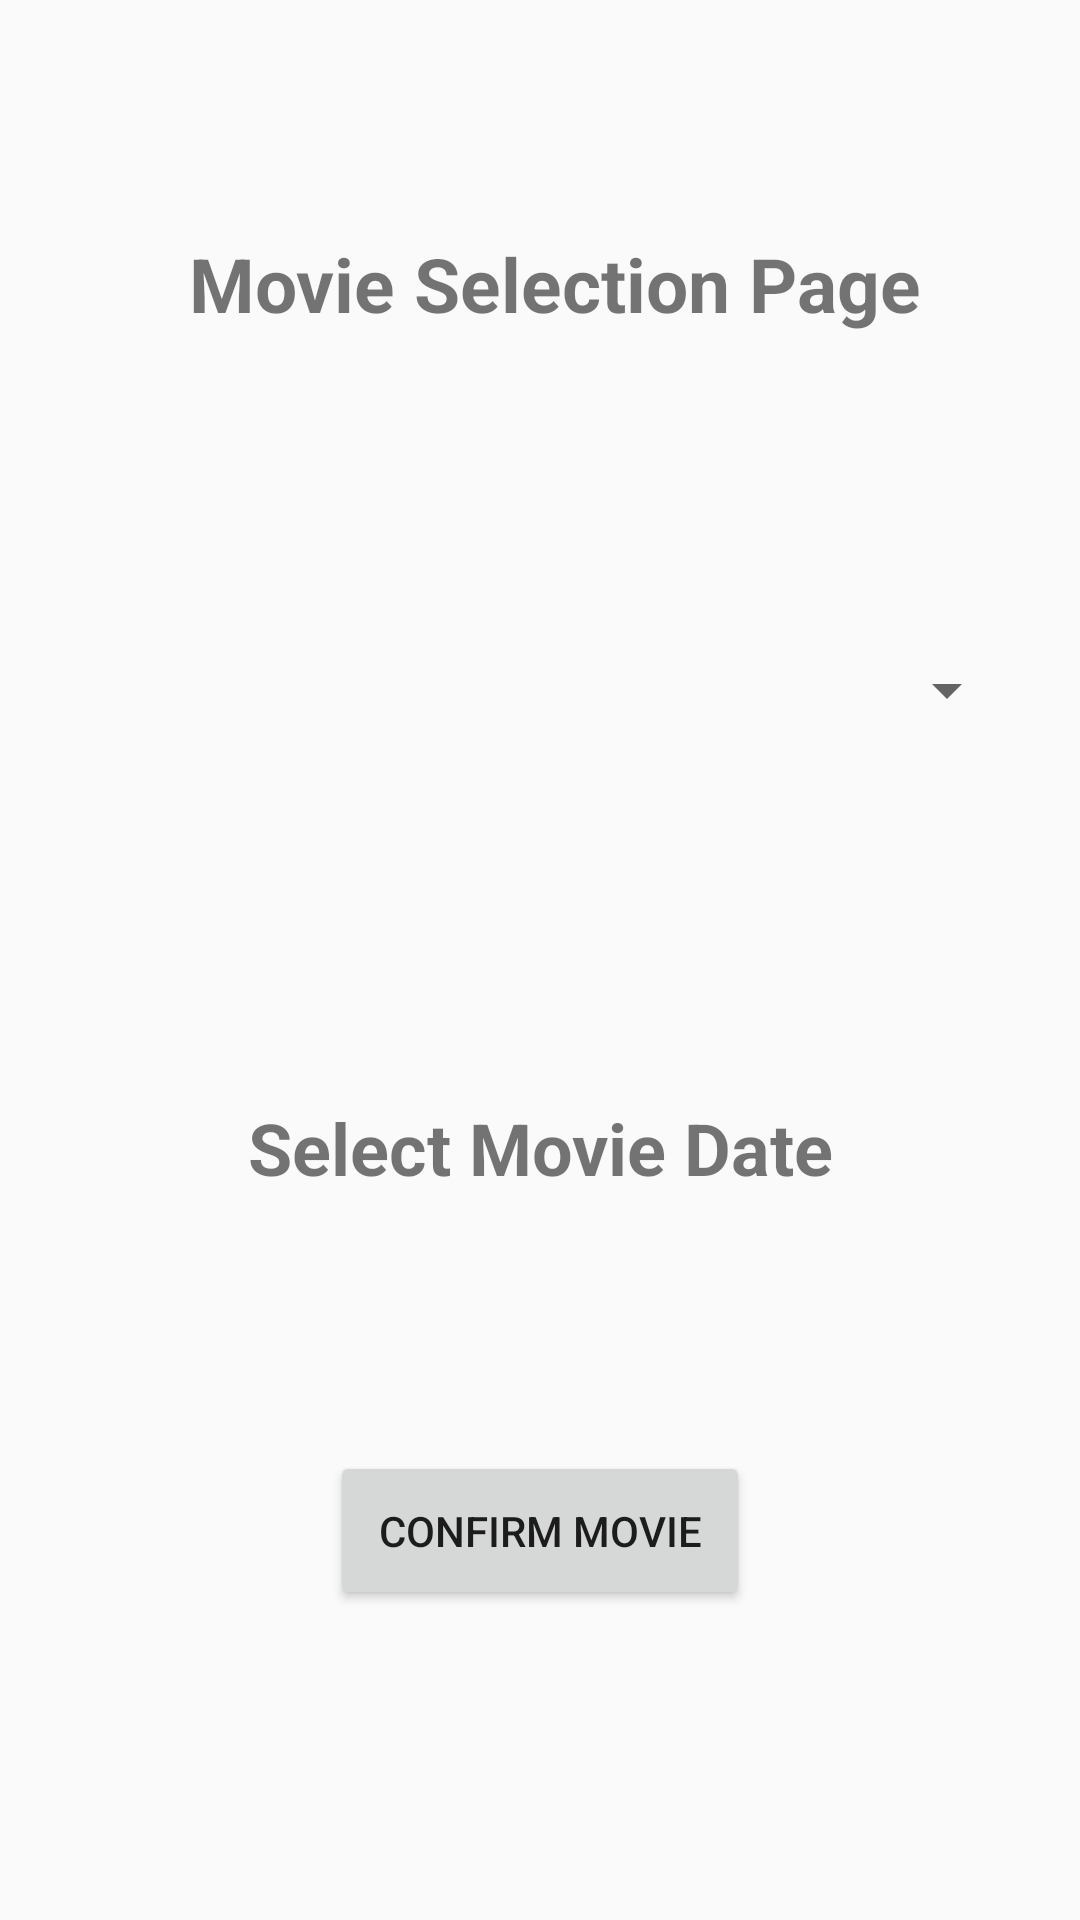

Produce the Android XML layout that renders to this screen, including the resource entries it uses.
<!-- AndroidManifest.xml: application theme AppTheme -->
<!-- res/layout/activity_movie.xml -->
<?xml version="1.0" encoding="utf-8"?>

<androidx.constraintlayout.widget.ConstraintLayout xmlns:android="http://schemas.android.com/apk/res/android"
    xmlns:app="http://schemas.android.com/apk/res-auto"
    xmlns:tools="http://schemas.android.com/tools"
    android:layout_width="match_parent"
    android:layout_height="match_parent"
    tools:context=".MovieActivity">

    <TextView
        android:id="@+id/textView"
        android:layout_width="300dp"
        android:layout_height="50dp"
        android:gravity="center"
        android:text="Movie Selection Page"
        android:textSize="25sp"
        android:textStyle="bold"
        app:layout_constraintBottom_toBottomOf="parent"
        app:layout_constraintEnd_toEndOf="parent"
        app:layout_constraintHorizontal_bias="0.585"
        app:layout_constraintStart_toStartOf="parent"
        app:layout_constraintTop_toTopOf="parent"
        app:layout_constraintVertical_bias="0.118" />

    <Spinner
        android:id="@+id/moviespinner"
        android:layout_width="320dp"
        android:layout_height="67dp"
        app:layout_constraintBottom_toBottomOf="parent"
        app:layout_constraintEnd_toEndOf="parent"
        app:layout_constraintHorizontal_bias="0.494"
        app:layout_constraintStart_toStartOf="parent"
        app:layout_constraintTop_toTopOf="parent"
        app:layout_constraintVertical_bias="0.343" />

    <TextView
        android:id="@+id/dialog"
        android:layout_width="360dp"
        android:layout_height="48dp"
        android:text="Select Movie Date"
        android:gravity="center"
        android:textSize="24sp"
        android:textStyle="bold"
        app:layout_constraintBottom_toBottomOf="parent"
        app:layout_constraintEnd_toEndOf="parent"
        app:layout_constraintStart_toStartOf="parent"
        app:layout_constraintTop_toTopOf="parent"
        app:layout_constraintVertical_bias="0.606" />

    <Button
        android:id="@+id/ptmbutton"
        android:layout_width="140dp"
        android:layout_height="53dp"
        android:text="Confirm Movie"
        app:layout_constraintBottom_toBottomOf="parent"
        app:layout_constraintEnd_toEndOf="parent"
        app:layout_constraintStart_toStartOf="parent"
        app:layout_constraintTop_toTopOf="parent"
        app:layout_constraintVertical_bias="0.824" />

</androidx.constraintlayout.widget.ConstraintLayout>
<!-- resources referenced by this layout -->
<resources>
  <style name="AppTheme" parent="Theme.AppCompat.Light.DarkActionBar">
          
          <item name="colorPrimary">@color/colorPrimary</item>
          <item name="colorPrimaryDark">@color/colorPrimaryDark</item>
          <item name="colorAccent">@color/colorAccent</item>
      </style>
  <color name="colorPrimary">#008577</color>
  <color name="colorPrimaryDark">#00574B</color>
  <color name="colorAccent">#D81B60</color>
</resources>
